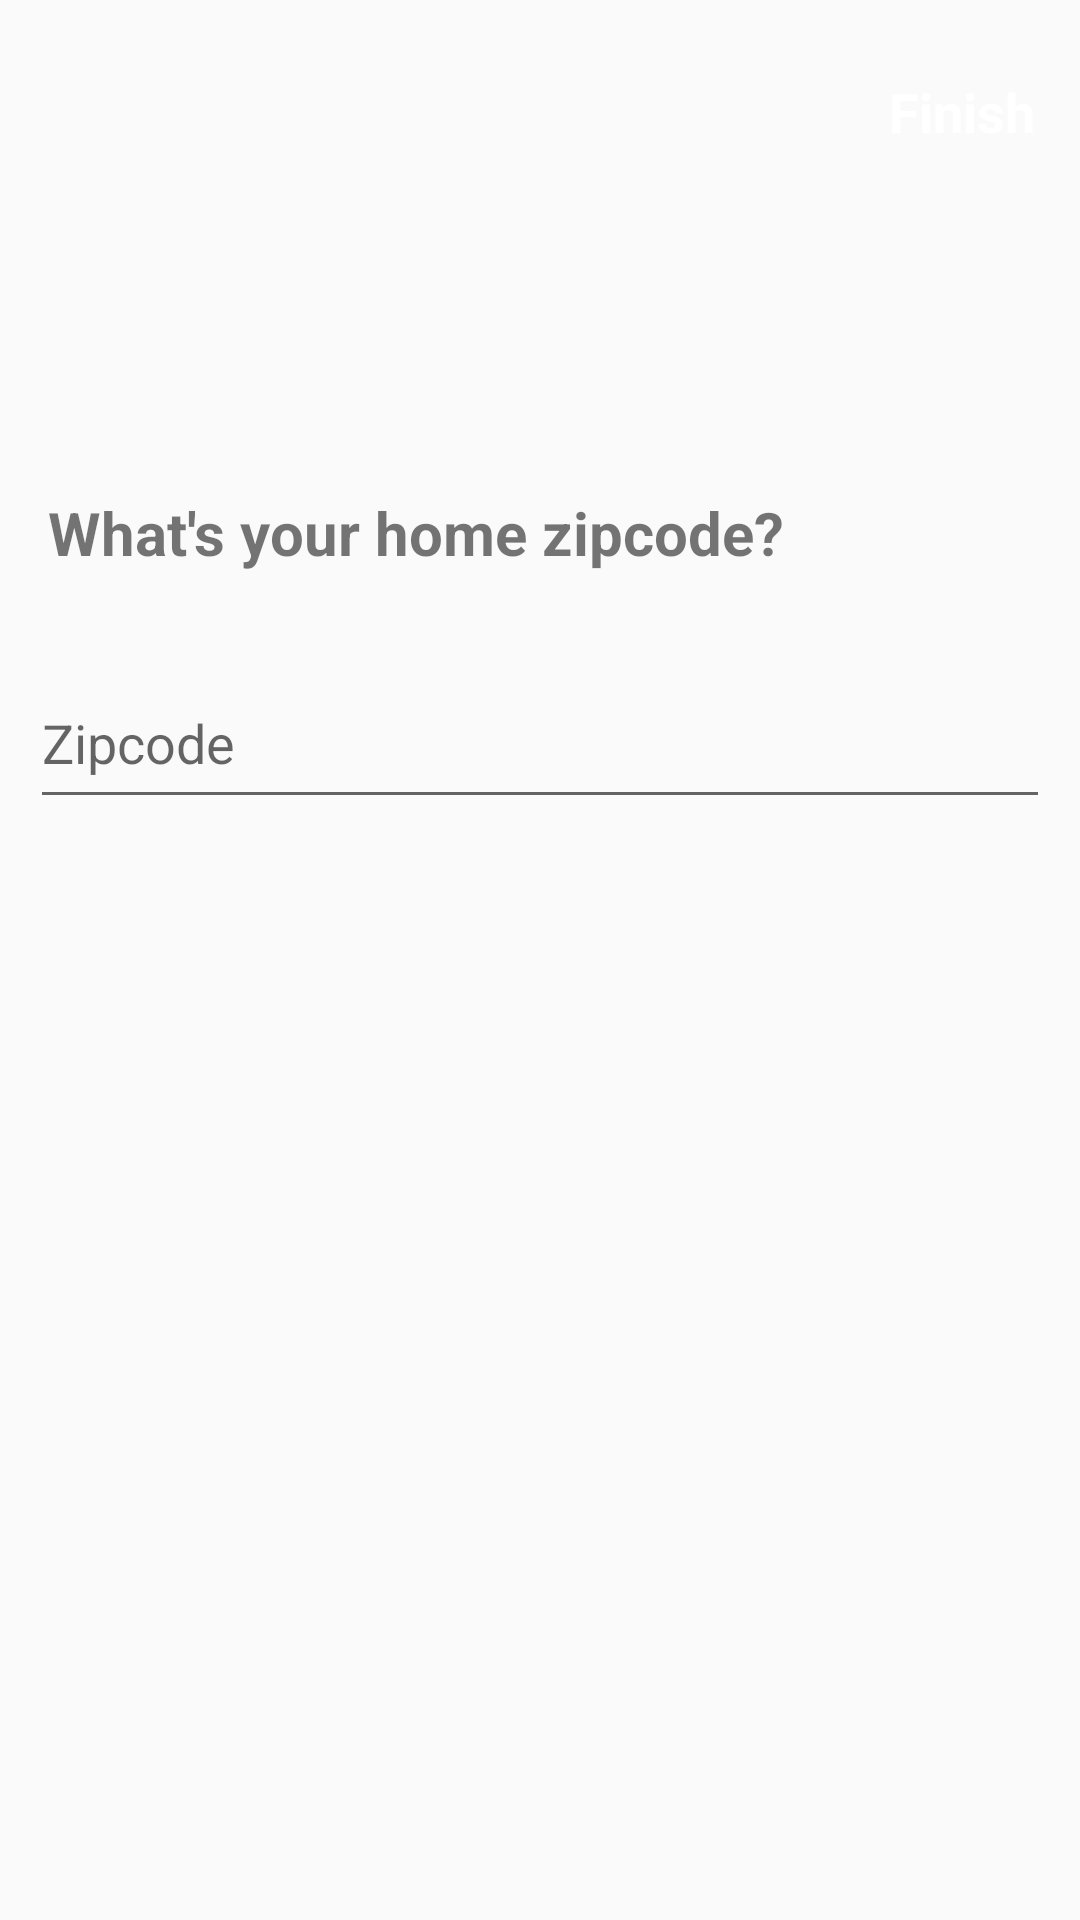

Here is an Android app screen rendered from its layout file. Give the layout XML and the strings, colors and styles it references.
<!-- AndroidManifest.xml: application theme AppTheme -->
<!-- res/layout/fragment_zipcode.xml -->
<?xml version="1.0" encoding="utf-8"?>
<android.support.constraint.ConstraintLayout xmlns:android="http://schemas.android.com/apk/res/android"
    xmlns:app="http://schemas.android.com/apk/res-auto"
    xmlns:tools="http://schemas.android.com/tools"
    android:layout_width="match_parent"
    android:layout_height="match_parent"
    android:background="@drawable/bg5"
    tools:context="com.example.guest.weatherandroid.Activities.RegisterActivity"
    tools:layout_editor_absoluteX="0dp"
    tools:layout_editor_absoluteY="81dp">

    <TextView
        android:id="@+id/btnFinish"
        android:layout_width="wrap_content"
        android:layout_height="wrap_content"
        android:text="Finish"
        android:textColor="@color/white"
        android:textSize="18sp"
        android:textStyle="bold"
        android:layout_marginEnd="15dp"
        tools:layout_constraintTop_creator="1"
        tools:layout_constraintRight_creator="1"
        app:layout_constraintRight_toRightOf="parent"
        android:layout_marginTop="25dp"
        app:layout_constraintTop_toTopOf="parent"
        android:layout_marginRight="15dp" />

    <TextView
        android:id="@+id/textView5"
        android:layout_width="wrap_content"
        android:layout_height="wrap_content"
        android:layout_marginLeft="16dp"
        android:layout_marginStart="16dp"
        android:layout_marginTop="164dp"
        android:text="What's your home zipcode?"
        android:textSize="20sp"
        android:textStyle="bold"
        app:layout_constraintLeft_toLeftOf="parent"
        app:layout_constraintTop_toTopOf="parent"
        tools:layout_constraintLeft_creator="1"
        tools:layout_constraintTop_creator="1" />

    <ImageView
        android:id="@+id/btnBack"
        android:layout_width="37dp"
        android:layout_height="39dp"
        android:layout_marginStart="16dp"
        app:srcCompat="@drawable/ic_chevron_left_white_24dp"
        tools:layout_constraintTop_creator="1"
        android:layout_marginTop="16dp"
        tools:layout_constraintLeft_creator="1"
        app:layout_constraintLeft_toLeftOf="parent"
        app:layout_constraintTop_toTopOf="parent"
        android:layout_marginLeft="16dp" />

    <EditText
        android:id="@+id/zipcodeET"
        android:layout_width="0dp"
        android:layout_height="54dp"
        android:ems="10"
        android:hint="Zipcode"
        android:inputType="textPersonName"
        tools:layout_constraintTop_creator="1"
        tools:layout_constraintRight_creator="1"
        android:layout_marginStart="10dp"
        android:layout_marginEnd="10dp"
        app:layout_constraintRight_toRightOf="parent"
        android:layout_marginTop="28dp"
        app:layout_constraintTop_toBottomOf="@+id/textView5"
        tools:layout_constraintLeft_creator="1"
        app:layout_constraintLeft_toLeftOf="parent" />

</android.support.constraint.ConstraintLayout>
<!-- resources referenced by this layout -->
<resources>
  <style name="AppTheme" parent="Theme.AppCompat.Light.DarkActionBar">
          
          <item name="colorPrimary">@color/colorPrimary</item>
          <item name="colorPrimaryDark">@color/colorPrimaryDark</item>
          <item name="colorAccent">@color/colorAccent</item>
      </style>
  <color name="colorPrimary">#3F51B5</color>
  <color name="colorPrimaryDark">#0a24ce</color>
  <color name="colorAccent">#FF4081</color>
  <!-- not gathered from this repository: default colours our renderer supplied (Android Studio template values) -->
  <color name="white">#FFFFFFFF</color>
</resources>
